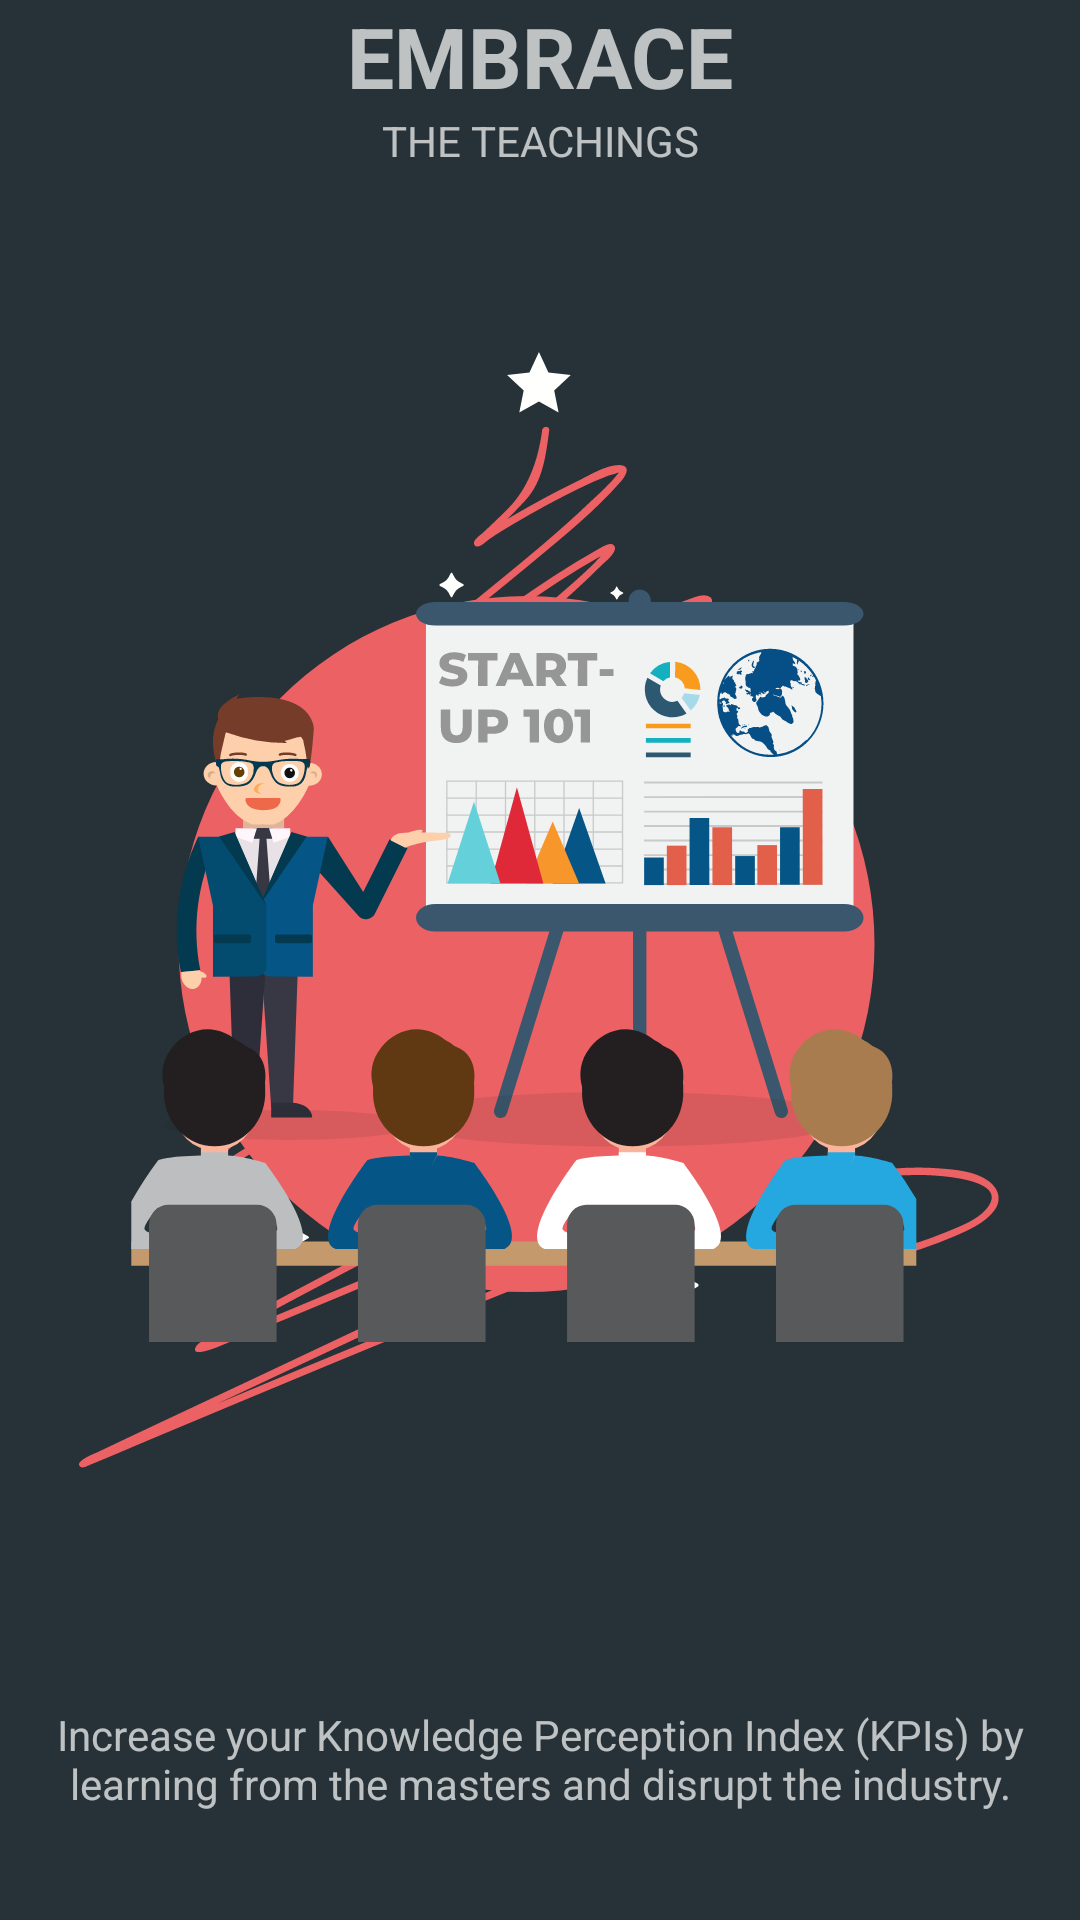

Here is an Android app screen rendered from its layout file. Give the layout XML and the strings, colors and styles it references.
<!-- AndroidManifest.xml: application theme AppTheme -->
<!-- res/layout/frag_onboard2.xml -->
<LinearLayout xmlns:android="http://schemas.android.com/apk/res/android"
    xmlns:tools="http://schemas.android.com/tools"
    android:layout_width="match_parent"
    android:layout_height="match_parent"
    android:background="@color/colorPrimaryDark"
    android:orientation="vertical"
    tools:context="fgc.tdc18mvp1.fragments.OnBoardFrag2">

    <TextView
        android:id="@+id/obn_tv_title"
        android:layout_width="match_parent"
        android:layout_height="wrap_content"
        android:text="Embrace"
        android:textAlignment="center"
        android:textAllCaps="true"
        android:textSize="28sp"
        android:textStyle="bold" />

    <TextView
        android:layout_width="match_parent"
        android:layout_height="wrap_content"
        android:text="The Teachings"
        android:textAlignment="center"
        android:textAllCaps="true" />

    <ImageView
        android:id="@+id/obn_iv_img"
        android:layout_width="match_parent"
        android:layout_height="0dp"
        android:layout_weight="16"
        android:src="@drawable/ob2_learn" />

    <TextView
        android:id="@+id/obn_tv_desc"
        android:layout_width="match_parent"
        android:layout_height="wrap_content"
        android:layout_weight="1"
        android:padding="4dp"
        android:text="Increase your Knowledge Perception Index (KPIs) by learning from the masters and disrupt the industry."
        android:textAlignment="center" />

</LinearLayout>
<!-- resources referenced by this layout -->
<resources>
  <color name="colorPrimaryDark">#263238</color>
  <!-- drawable ob2_learn: vector/xml drawable (drawable, 50226 chars, omitted) -->
  <style name="AppTheme" parent="Theme.AppCompat.NoActionBar">
          
          <item name="colorPrimary">@color/colorPrimary</item>
          <item name="colorPrimaryDark">@color/colorPrimaryDark</item>
          <item name="colorAccent">@color/colorAccent</item>
  
          
          <item name="android:colorForeground">@color/colorAccent</item>
  
      </style>
  <color name="colorPrimary">#546E7A</color>
  <color name="colorAccent">#00c853</color>
</resources>
